Run: headless pygame with SDL's dummy video driver; simulated clock (each Clock.tick advances the game by its frame time, no real sleeping); random seed 0; keys injected as events and as key.get_pressed() state; mouse plan: one left click at the window centre at the start of phase 2, then a move to the lower-right quarter at the start of phase 3.
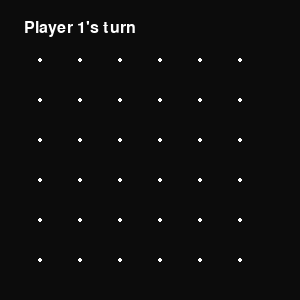
Frame 1 of 4 · flips 1–60 · no input
Frame 2 of 4 · flips 61–180 · clicked the window centre · tapped SPACE, RETURN · held RIGHT (→), D · screen unchanged from frame 1, image omitted
Frame 3 of 4 · flips 181–300 · moved the mouse to the lower-right quarter · held DOWN (↓), S · screen unchanged from frame 2, image omitted
Frame 4 of 4 · flips 301–420 · held LEFT (←), A, UP (↑), W · screen unchanged from frame 3, image omitted

The pygame program that drew these frames:

import pygame
import math

# Constants defining various properties of the game window and cells
SCREEN_SIZE = SCREEN_WIDTH, SCREEN_HEIGHT = 300, 300
CELL_SIZE = 40
PADDING = 20
ROWS = COLS = (SCREEN_WIDTH - 4 * PADDING) // CELL_SIZE

# Initialize pygame
pygame.init()
win = pygame.display.set_mode(SCREEN_SIZE)
font = pygame.font.SysFont('cursive', 25)

WHITE = (255, 255, 255)
RED = (252, 91, 122)
BLUE = (78, 193, 246)
YELLOW=(255, 255, 0)
BLACK = (12, 12, 12)
CIRCLE_RADIUS = 2
# Define the Cell class to represent each cell in the grid
class Cell:
    def __init__(self, row, col):
        """
        Initialize a cell with its row and column coordinates.
        """
        self.row = row
        self.col = col
        self.index = self.row * ROWS + self.col
        # Create a rectangle representing the cell's area on the game window
        self.rect = pygame.Rect((self.col * CELL_SIZE + 2 * PADDING,
                                 self.row * CELL_SIZE + 3 * PADDING,
                                 CELL_SIZE, CELL_SIZE))
        # Define the edges of the cell for drawing lines around it
        self.edges = [
            [(self.rect.left, self.rect.top), (self.rect.right, self.rect.top)],
            [(self.rect.right, self.rect.top), (self.rect.right, self.rect.bottom)],
            [(self.rect.right, self.rect.bottom), (self.rect.left, self.rect.bottom)],
            [(self.rect.left, self.rect.bottom), (self.rect.left, self.rect.top)]]
        self.sides = [False, False, False, False]  # Tracks whether each side of the cell is filled
        self.winner = None  # Stores the winner of the cell (if any)

    def check_win(self, winner):
        """
        Check if a player has won by filling all four sides of the cell.
        """
        if not self.winner:
            if self.sides == [True]*4:
                self.winner = winner
                return 1  # Indicate that the cell has been won
        return 0  # Indicate that the cell has not been won
    def update(self, surface):
        """
        Update the visual representation of the cell on the game window.
        """
        if self.winner:
            # Draw the cell with the winning player's color
            pygame.draw.rect(surface, BLUE if self.winner == 'X' else RED, self.rect)
        for index, side in enumerate(self.sides):
            if side:
                # Draw filled sides of the cell
                pygame.draw.line(surface, WHITE, self.edges[index][0], self.edges[index][1], 2)
# Initialize game variables
cells = []
game_over = False
turn = 0
players = ['X', 'O']
player = players[turn]
next_turn = False
fill_count = 0
p1_score = 0
p2_score = 0
ccell = None
up = right = bottom = left = False
first_click = None
FONT_SIZE=24
win_p=""
cir_col = [[0 for _ in range(COLS+1)] for _ in range(ROWS+1)]
# Create the game grid
for r in range(ROWS):
    for c in range(COLS):
        cell = Cell(r, c)
        cells.append(cell)
font = pygame.font.Font(None, FONT_SIZE)
def are_adjacent(p1, p2):
    return (abs(p1[0] - p2[0]) == CELL_SIZE and p1[1] == p2[1]) or (abs(p1[1] - p2[1]) == CELL_SIZE and p1[0] == p2[0])

def handle_click(pos):
    r1=(pos[1]-(3 * PADDING))//CELL_SIZE 
    c1=(pos[0]-(2 * PADDING))//CELL_SIZE 
    global first_click, player, next_turn, p1_score, p2_score,turn,cir_col,cir_col,win_p
    cir_col[r1][c1]=1
    if first_click is None:
        first_click = pos
    else:
        if are_adjacent(first_click, pos):
            win_p=""
            # Find the corresponding cell and update the side
            for cell in cells:
                for index, edge in enumerate(cell.edges):
                    if (edge[0] == first_click and edge[1] == pos) or (edge[1] == first_click and edge[0] == pos):
                        if not cell.sides[index]:
                            cell.sides[index] = True
                            if cell.check_win(player):
                                if turn == 0:
                                    win_p="Its player 1's box!"
                                    p1_score += 1
                                else:
                                    win_p="Its player 2's box!"
                                    p2_score += 1
                                next_turn = False
                            else:
                                next_turn = True
                    else:
                        continue
        first_click = None
        cir_col = [[0 for _ in range(COLS+1)] for _ in range(ROWS+1)]
        if next_turn:
            turn = (turn + 1) % 2
            player = players[turn]
            next_turn = False
def is_within_circle(click_pos, circle_center, radius):
    dist = math.hypot(click_pos[0] - circle_center[0], click_pos[1] - circle_center[1])
    return dist <= radius

def render_text(text, pos, font, color=WHITE):
    text_surface = font.render(text, True, color)
    win.blit(text_surface, pos)
# Main game loop
running = True
while running:
    for event in pygame.event.get():
        if event.type == pygame.QUIT:
            running = False
        if event.type == pygame.MOUSEBUTTONDOWN and event.button == 1:
            for r in range(ROWS + 1):
                for c in range(COLS + 1):
                    circle_center = (c * CELL_SIZE + 2 * PADDING, r * CELL_SIZE + 3 * PADDING)
                    if is_within_circle(event.pos, circle_center, CIRCLE_RADIUS):
                        handle_click(circle_center)
                        break
    # Clear the screen
    win.fill(BLACK)
    render_text(f"{win_p} Player {turn+1}'s turn", (PADDING, PADDING), font)

    # Draw the grid lines
    for r in range(ROWS + 1):
        for c in range(COLS + 1):
            pygame.draw.circle(win, YELLOW if cir_col[r][c] else WHITE, (c * CELL_SIZE + 2 * PADDING, r * CELL_SIZE + 3 * PADDING), CIRCLE_RADIUS)
    # Update and draw each cell in the grid
    for cell in cells:
        cell.update(win)
    pygame.display.update()
pygame.quit()
